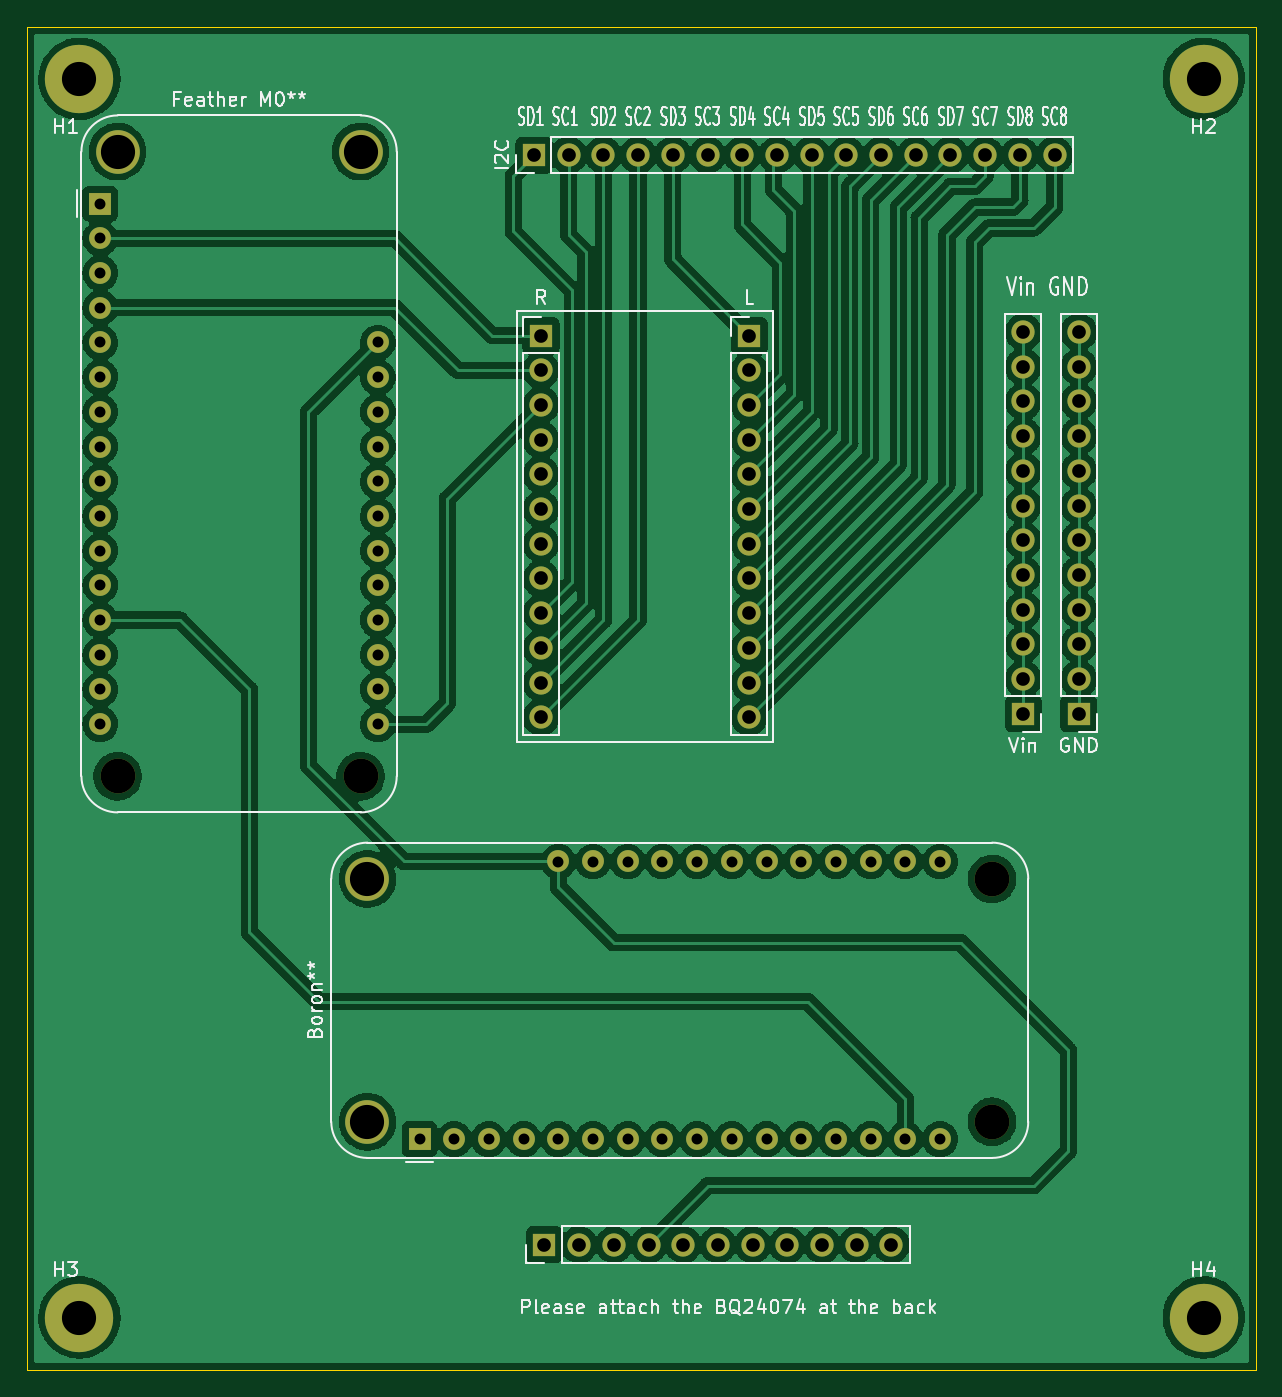
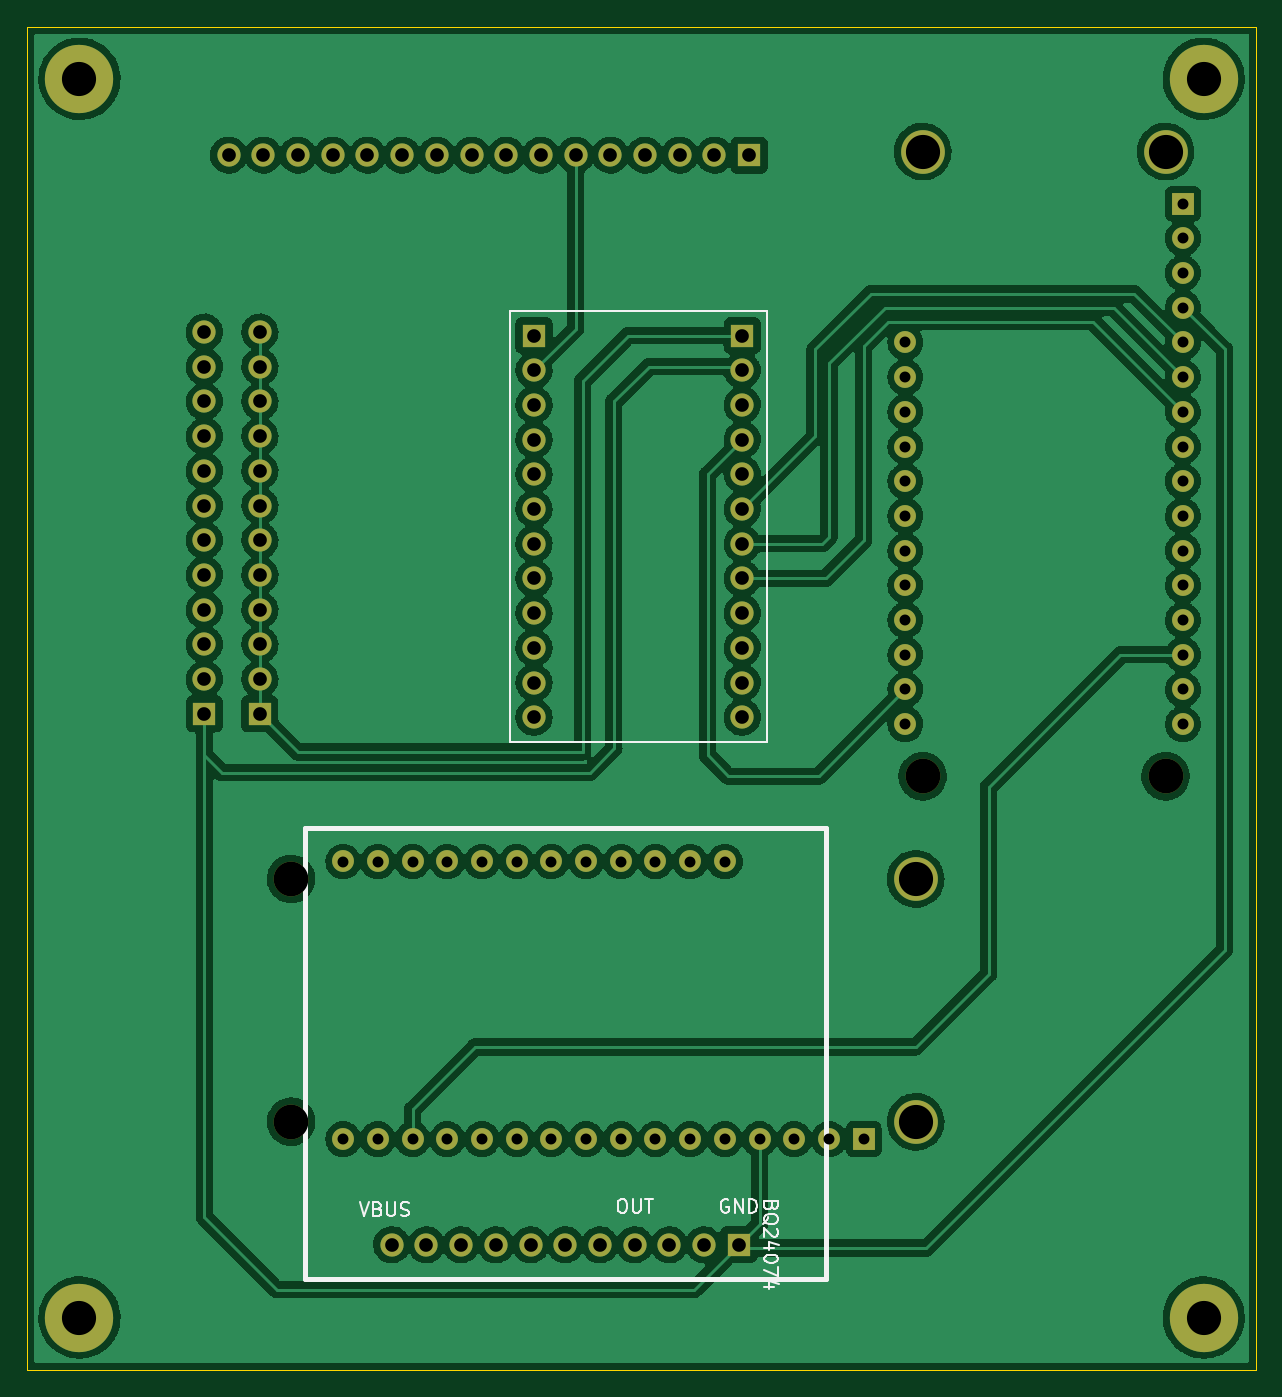
Circuit board: 8 layer files. Board 89.9 x 98.3 mm.
- bottom_copper: Main PCB-B_Cu.gbr (327508 bytes)
- bottom_mask: Main PCB-B_Mask.gbr (4661 bytes)
- bottom_silk: Main PCB-B_Silkscreen.gbr (6261 bytes)
- outline: Main PCB-Edge_Cuts.gbr (711 bytes)
- top_copper: Main PCB-F_Cu.gbr (341707 bytes)
- top_mask: Main PCB-F_Mask.gbr (4661 bytes)
- top_silk: Main PCB-F_Silkscreen.gbr (42897 bytes)
- drill: Main PCB.drl (2532 bytes)

=== bottom_copper: Main PCB-B_Cu.gbr (327508 bytes, source omitted) ===
=== bottom_mask: Main PCB-B_Mask.gbr ===
%TF.GenerationSoftware,KiCad,Pcbnew,(6.0.7)*%
%TF.CreationDate,2023-03-27T03:10:45-05:00*%
%TF.ProjectId,Main PCB,4d61696e-2050-4434-922e-6b696361645f,rev?*%
%TF.SameCoordinates,Original*%
%TF.FileFunction,Soldermask,Bot*%
%TF.FilePolarity,Negative*%
%FSLAX46Y46*%
G04 Gerber Fmt 4.6, Leading zero omitted, Abs format (unit mm)*
G04 Created by KiCad (PCBNEW (6.0.7)) date 2023-03-27 03:10:45*
%MOMM*%
%LPD*%
G01*
G04 APERTURE LIST*
%ADD10R,1.700000X1.700000*%
%ADD11O,1.700000X1.700000*%
%ADD12C,5.000000*%
%ADD13C,2.540000*%
%ADD14C,3.200000*%
%ADD15R,1.600000X1.600000*%
%ADD16C,1.600000*%
G04 APERTURE END LIST*
D10*
%TO.C,I2C*%
X51308000Y-28448000D03*
D11*
X53848000Y-28448000D03*
X56388000Y-28448000D03*
X58928000Y-28448000D03*
X61468000Y-28448000D03*
X64008000Y-28448000D03*
X66548000Y-28448000D03*
X69088000Y-28448000D03*
X71628000Y-28448000D03*
X74168000Y-28448000D03*
X76708000Y-28448000D03*
X79248000Y-28448000D03*
X81788000Y-28448000D03*
X84328000Y-28448000D03*
X86868000Y-28448000D03*
X89408000Y-28448000D03*
%TD*%
D12*
%TO.C,H1*%
X18034000Y-22860000D03*
%TD*%
%TO.C,H2*%
X100330000Y-22860000D03*
%TD*%
D10*
%TO.C,GND*%
X91186000Y-69342000D03*
D11*
X91186000Y-66802000D03*
X91186000Y-64262000D03*
X91186000Y-61722000D03*
X91186000Y-59182000D03*
X91186000Y-56642000D03*
X91186000Y-54102000D03*
X91186000Y-51562000D03*
X91186000Y-49022000D03*
X91186000Y-46482000D03*
X91186000Y-43942000D03*
X91186000Y-41402000D03*
%TD*%
D10*
%TO.C,R*%
X51816000Y-41656000D03*
D11*
X51816000Y-44196000D03*
X51816000Y-46736000D03*
X51816000Y-49276000D03*
X51816000Y-51816000D03*
X51816000Y-54356000D03*
X51816000Y-56896000D03*
X51816000Y-59436000D03*
X51816000Y-61976000D03*
X51816000Y-64516000D03*
X51816000Y-67056000D03*
X51816000Y-69596000D03*
%TD*%
D13*
%TO.C,Feather M0\u002A\u002A*%
X38608000Y-73914000D03*
D14*
X20828000Y-28194000D03*
X38608000Y-28194000D03*
D13*
X20828000Y-73914000D03*
D15*
X19558000Y-32004000D03*
D16*
X19558000Y-34544000D03*
X19558000Y-37084000D03*
X19558000Y-39624000D03*
X19558000Y-42164000D03*
X19558000Y-44704000D03*
X19558000Y-47244000D03*
X19558000Y-49784000D03*
X19558000Y-52324000D03*
X19558000Y-54864000D03*
X19558000Y-57404000D03*
X19558000Y-59944000D03*
X19558000Y-62484000D03*
X19558000Y-65024000D03*
X19558000Y-67564000D03*
X19558000Y-70104000D03*
X39878000Y-70104000D03*
X39878000Y-67564000D03*
X39878000Y-65024000D03*
X39878000Y-62484000D03*
X39878000Y-59944000D03*
X39878000Y-57404000D03*
X39878000Y-54864000D03*
X39878000Y-52324000D03*
X39878000Y-49784000D03*
X39878000Y-47244000D03*
X39878000Y-44704000D03*
X39878000Y-42164000D03*
%TD*%
%TO.C,Boron\u002A\u002A*%
X53086000Y-80156500D03*
X55626000Y-80156500D03*
X58166000Y-80156500D03*
X60706000Y-80156500D03*
X63246000Y-80156500D03*
X65786000Y-80156500D03*
X68326000Y-80156500D03*
X70866000Y-80156500D03*
X73406000Y-80156500D03*
X75946000Y-80156500D03*
X78486000Y-80156500D03*
X81026000Y-80156500D03*
X81026000Y-100476500D03*
X78486000Y-100476500D03*
X75946000Y-100476500D03*
X73406000Y-100476500D03*
X70866000Y-100476500D03*
X68326000Y-100476500D03*
X65786000Y-100476500D03*
X63246000Y-100476500D03*
X60706000Y-100476500D03*
X58166000Y-100476500D03*
X55626000Y-100476500D03*
X53086000Y-100476500D03*
X50546000Y-100476500D03*
X48006000Y-100476500D03*
X45466000Y-100476500D03*
D15*
X42926000Y-100476500D03*
D13*
X84836000Y-99206500D03*
D14*
X39116000Y-81426500D03*
X39116000Y-99206500D03*
D13*
X84836000Y-81426500D03*
%TD*%
D11*
%TO.C,BQ24074*%
X77470000Y-108204000D03*
X74930000Y-108204000D03*
X72390000Y-108204000D03*
X69850000Y-108204000D03*
X67310000Y-108204000D03*
X64770000Y-108204000D03*
X62230000Y-108204000D03*
X59690000Y-108204000D03*
X57150000Y-108204000D03*
X54610000Y-108204000D03*
D10*
X52070000Y-108204000D03*
%TD*%
D12*
%TO.C,H3*%
X18034000Y-113538000D03*
%TD*%
D10*
%TO.C,L*%
X67056000Y-41656000D03*
D11*
X67056000Y-44196000D03*
X67056000Y-46736000D03*
X67056000Y-49276000D03*
X67056000Y-51816000D03*
X67056000Y-54356000D03*
X67056000Y-56896000D03*
X67056000Y-59436000D03*
X67056000Y-61976000D03*
X67056000Y-64516000D03*
X67056000Y-67056000D03*
X67056000Y-69596000D03*
%TD*%
D10*
%TO.C,Vin*%
X87122000Y-69342000D03*
D11*
X87122000Y-66802000D03*
X87122000Y-64262000D03*
X87122000Y-61722000D03*
X87122000Y-59182000D03*
X87122000Y-56642000D03*
X87122000Y-54102000D03*
X87122000Y-51562000D03*
X87122000Y-49022000D03*
X87122000Y-46482000D03*
X87122000Y-43942000D03*
X87122000Y-41402000D03*
%TD*%
D12*
%TO.C,H4*%
X100330000Y-113538000D03*
%TD*%
M02*

=== bottom_silk: Main PCB-B_Silkscreen.gbr ===
%TF.GenerationSoftware,KiCad,Pcbnew,(6.0.7)*%
%TF.CreationDate,2023-03-27T03:10:45-05:00*%
%TF.ProjectId,Main PCB,4d61696e-2050-4434-922e-6b696361645f,rev?*%
%TF.SameCoordinates,Original*%
%TF.FileFunction,Legend,Bot*%
%TF.FilePolarity,Positive*%
%FSLAX46Y46*%
G04 Gerber Fmt 4.6, Leading zero omitted, Abs format (unit mm)*
G04 Created by KiCad (PCBNEW (6.0.7)) date 2023-03-27 03:10:45*
%MOMM*%
%LPD*%
G01*
G04 APERTURE LIST*
%ADD10C,0.150000*%
%ADD11C,0.381000*%
G04 APERTURE END LIST*
D10*
X79811333Y-105116380D02*
X79478000Y-106116380D01*
X79144666Y-105116380D01*
X78478000Y-105592571D02*
X78335142Y-105640190D01*
X78287523Y-105687809D01*
X78239904Y-105783047D01*
X78239904Y-105925904D01*
X78287523Y-106021142D01*
X78335142Y-106068761D01*
X78430380Y-106116380D01*
X78811333Y-106116380D01*
X78811333Y-105116380D01*
X78478000Y-105116380D01*
X78382761Y-105164000D01*
X78335142Y-105211619D01*
X78287523Y-105306857D01*
X78287523Y-105402095D01*
X78335142Y-105497333D01*
X78382761Y-105544952D01*
X78478000Y-105592571D01*
X78811333Y-105592571D01*
X77811333Y-105116380D02*
X77811333Y-105925904D01*
X77763714Y-106021142D01*
X77716095Y-106068761D01*
X77620857Y-106116380D01*
X77430380Y-106116380D01*
X77335142Y-106068761D01*
X77287523Y-106021142D01*
X77239904Y-105925904D01*
X77239904Y-105116380D01*
X76811333Y-106068761D02*
X76668476Y-106116380D01*
X76430380Y-106116380D01*
X76335142Y-106068761D01*
X76287523Y-106021142D01*
X76239904Y-105925904D01*
X76239904Y-105830666D01*
X76287523Y-105735428D01*
X76335142Y-105687809D01*
X76430380Y-105640190D01*
X76620857Y-105592571D01*
X76716095Y-105544952D01*
X76763714Y-105497333D01*
X76811333Y-105402095D01*
X76811333Y-105306857D01*
X76763714Y-105211619D01*
X76716095Y-105164000D01*
X76620857Y-105116380D01*
X76382761Y-105116380D01*
X76239904Y-105164000D01*
X60690000Y-104862380D02*
X60499523Y-104862380D01*
X60404285Y-104910000D01*
X60309047Y-105005238D01*
X60261428Y-105195714D01*
X60261428Y-105529047D01*
X60309047Y-105719523D01*
X60404285Y-105814761D01*
X60499523Y-105862380D01*
X60690000Y-105862380D01*
X60785238Y-105814761D01*
X60880476Y-105719523D01*
X60928095Y-105529047D01*
X60928095Y-105195714D01*
X60880476Y-105005238D01*
X60785238Y-104910000D01*
X60690000Y-104862380D01*
X59832857Y-104862380D02*
X59832857Y-105671904D01*
X59785238Y-105767142D01*
X59737619Y-105814761D01*
X59642380Y-105862380D01*
X59451904Y-105862380D01*
X59356666Y-105814761D01*
X59309047Y-105767142D01*
X59261428Y-105671904D01*
X59261428Y-104862380D01*
X58928095Y-104862380D02*
X58356666Y-104862380D01*
X58642380Y-105862380D02*
X58642380Y-104862380D01*
X52831904Y-104910000D02*
X52927142Y-104862380D01*
X53070000Y-104862380D01*
X53212857Y-104910000D01*
X53308095Y-105005238D01*
X53355714Y-105100476D01*
X53403333Y-105290952D01*
X53403333Y-105433809D01*
X53355714Y-105624285D01*
X53308095Y-105719523D01*
X53212857Y-105814761D01*
X53070000Y-105862380D01*
X52974761Y-105862380D01*
X52831904Y-105814761D01*
X52784285Y-105767142D01*
X52784285Y-105433809D01*
X52974761Y-105433809D01*
X52355714Y-105862380D02*
X52355714Y-104862380D01*
X51784285Y-105862380D01*
X51784285Y-104862380D01*
X51308095Y-105862380D02*
X51308095Y-104862380D01*
X51070000Y-104862380D01*
X50927142Y-104910000D01*
X50831904Y-105005238D01*
X50784285Y-105100476D01*
X50736666Y-105290952D01*
X50736666Y-105433809D01*
X50784285Y-105624285D01*
X50831904Y-105719523D01*
X50927142Y-105814761D01*
X51070000Y-105862380D01*
X51308095Y-105862380D01*
D11*
X83820000Y-110744000D02*
X45720000Y-110744000D01*
X45720000Y-110744000D02*
X45720000Y-77724000D01*
X45720000Y-77724000D02*
X83820000Y-77724000D01*
X83820000Y-77724000D02*
X83820000Y-110744000D01*
D10*
X68834000Y-39878000D02*
X50038000Y-39878000D01*
X50038000Y-39878000D02*
X50038000Y-71374000D01*
X50038000Y-71374000D02*
X68834000Y-71374000D01*
X68834000Y-71374000D02*
X68834000Y-39878000D01*
%TO.C,BQ24074*%
X49668571Y-105370666D02*
X49716190Y-105513523D01*
X49763809Y-105561142D01*
X49859047Y-105608761D01*
X50001904Y-105608761D01*
X50097142Y-105561142D01*
X50144761Y-105513523D01*
X50192380Y-105418285D01*
X50192380Y-105037333D01*
X49192380Y-105037333D01*
X49192380Y-105370666D01*
X49240000Y-105465904D01*
X49287619Y-105513523D01*
X49382857Y-105561142D01*
X49478095Y-105561142D01*
X49573333Y-105513523D01*
X49620952Y-105465904D01*
X49668571Y-105370666D01*
X49668571Y-105037333D01*
X50287619Y-106704000D02*
X50240000Y-106608761D01*
X50144761Y-106513523D01*
X50001904Y-106370666D01*
X49954285Y-106275428D01*
X49954285Y-106180190D01*
X50192380Y-106227809D02*
X50144761Y-106132571D01*
X50049523Y-106037333D01*
X49859047Y-105989714D01*
X49525714Y-105989714D01*
X49335238Y-106037333D01*
X49240000Y-106132571D01*
X49192380Y-106227809D01*
X49192380Y-106418285D01*
X49240000Y-106513523D01*
X49335238Y-106608761D01*
X49525714Y-106656380D01*
X49859047Y-106656380D01*
X50049523Y-106608761D01*
X50144761Y-106513523D01*
X50192380Y-106418285D01*
X50192380Y-106227809D01*
X49287619Y-107037333D02*
X49240000Y-107084952D01*
X49192380Y-107180190D01*
X49192380Y-107418285D01*
X49240000Y-107513523D01*
X49287619Y-107561142D01*
X49382857Y-107608761D01*
X49478095Y-107608761D01*
X49620952Y-107561142D01*
X50192380Y-106989714D01*
X50192380Y-107608761D01*
X49525714Y-108465904D02*
X50192380Y-108465904D01*
X49144761Y-108227809D02*
X49859047Y-107989714D01*
X49859047Y-108608761D01*
X49192380Y-109180190D02*
X49192380Y-109275428D01*
X49240000Y-109370666D01*
X49287619Y-109418285D01*
X49382857Y-109465904D01*
X49573333Y-109513523D01*
X49811428Y-109513523D01*
X50001904Y-109465904D01*
X50097142Y-109418285D01*
X50144761Y-109370666D01*
X50192380Y-109275428D01*
X50192380Y-109180190D01*
X50144761Y-109084952D01*
X50097142Y-109037333D01*
X50001904Y-108989714D01*
X49811428Y-108942095D01*
X49573333Y-108942095D01*
X49382857Y-108989714D01*
X49287619Y-109037333D01*
X49240000Y-109084952D01*
X49192380Y-109180190D01*
X49192380Y-109846857D02*
X49192380Y-110513523D01*
X50192380Y-110084952D01*
X49525714Y-111323047D02*
X50192380Y-111323047D01*
X49144761Y-111084952D02*
X49859047Y-110846857D01*
X49859047Y-111465904D01*
%TD*%
M02*

=== outline: Main PCB-Edge_Cuts.gbr ===
%TF.GenerationSoftware,KiCad,Pcbnew,(6.0.7)*%
%TF.CreationDate,2023-03-27T03:10:45-05:00*%
%TF.ProjectId,Main PCB,4d61696e-2050-4434-922e-6b696361645f,rev?*%
%TF.SameCoordinates,Original*%
%TF.FileFunction,Profile,NP*%
%FSLAX46Y46*%
G04 Gerber Fmt 4.6, Leading zero omitted, Abs format (unit mm)*
G04 Created by KiCad (PCBNEW (6.0.7)) date 2023-03-27 03:10:45*
%MOMM*%
%LPD*%
G01*
G04 APERTURE LIST*
%TA.AperFunction,Profile*%
%ADD10C,0.100000*%
%TD*%
G04 APERTURE END LIST*
D10*
X14224000Y-19050000D02*
X104140000Y-19050000D01*
X104140000Y-19050000D02*
X104140000Y-117348000D01*
X104140000Y-117348000D02*
X14224000Y-117348000D01*
X14224000Y-117348000D02*
X14224000Y-19050000D01*
M02*

=== top_copper: Main PCB-F_Cu.gbr (341707 bytes, source omitted) ===
=== top_mask: Main PCB-F_Mask.gbr ===
%TF.GenerationSoftware,KiCad,Pcbnew,(6.0.7)*%
%TF.CreationDate,2023-03-27T03:10:45-05:00*%
%TF.ProjectId,Main PCB,4d61696e-2050-4434-922e-6b696361645f,rev?*%
%TF.SameCoordinates,Original*%
%TF.FileFunction,Soldermask,Top*%
%TF.FilePolarity,Negative*%
%FSLAX46Y46*%
G04 Gerber Fmt 4.6, Leading zero omitted, Abs format (unit mm)*
G04 Created by KiCad (PCBNEW (6.0.7)) date 2023-03-27 03:10:45*
%MOMM*%
%LPD*%
G01*
G04 APERTURE LIST*
%ADD10R,1.700000X1.700000*%
%ADD11O,1.700000X1.700000*%
%ADD12C,5.000000*%
%ADD13C,2.540000*%
%ADD14C,3.200000*%
%ADD15R,1.600000X1.600000*%
%ADD16C,1.600000*%
G04 APERTURE END LIST*
D10*
%TO.C,I2C*%
X51308000Y-28448000D03*
D11*
X53848000Y-28448000D03*
X56388000Y-28448000D03*
X58928000Y-28448000D03*
X61468000Y-28448000D03*
X64008000Y-28448000D03*
X66548000Y-28448000D03*
X69088000Y-28448000D03*
X71628000Y-28448000D03*
X74168000Y-28448000D03*
X76708000Y-28448000D03*
X79248000Y-28448000D03*
X81788000Y-28448000D03*
X84328000Y-28448000D03*
X86868000Y-28448000D03*
X89408000Y-28448000D03*
%TD*%
D12*
%TO.C,H1*%
X18034000Y-22860000D03*
%TD*%
%TO.C,H2*%
X100330000Y-22860000D03*
%TD*%
D10*
%TO.C,GND*%
X91186000Y-69342000D03*
D11*
X91186000Y-66802000D03*
X91186000Y-64262000D03*
X91186000Y-61722000D03*
X91186000Y-59182000D03*
X91186000Y-56642000D03*
X91186000Y-54102000D03*
X91186000Y-51562000D03*
X91186000Y-49022000D03*
X91186000Y-46482000D03*
X91186000Y-43942000D03*
X91186000Y-41402000D03*
%TD*%
D10*
%TO.C,R*%
X51816000Y-41656000D03*
D11*
X51816000Y-44196000D03*
X51816000Y-46736000D03*
X51816000Y-49276000D03*
X51816000Y-51816000D03*
X51816000Y-54356000D03*
X51816000Y-56896000D03*
X51816000Y-59436000D03*
X51816000Y-61976000D03*
X51816000Y-64516000D03*
X51816000Y-67056000D03*
X51816000Y-69596000D03*
%TD*%
D13*
%TO.C,Feather M0\u002A\u002A*%
X38608000Y-73914000D03*
D14*
X20828000Y-28194000D03*
X38608000Y-28194000D03*
D13*
X20828000Y-73914000D03*
D15*
X19558000Y-32004000D03*
D16*
X19558000Y-34544000D03*
X19558000Y-37084000D03*
X19558000Y-39624000D03*
X19558000Y-42164000D03*
X19558000Y-44704000D03*
X19558000Y-47244000D03*
X19558000Y-49784000D03*
X19558000Y-52324000D03*
X19558000Y-54864000D03*
X19558000Y-57404000D03*
X19558000Y-59944000D03*
X19558000Y-62484000D03*
X19558000Y-65024000D03*
X19558000Y-67564000D03*
X19558000Y-70104000D03*
X39878000Y-70104000D03*
X39878000Y-67564000D03*
X39878000Y-65024000D03*
X39878000Y-62484000D03*
X39878000Y-59944000D03*
X39878000Y-57404000D03*
X39878000Y-54864000D03*
X39878000Y-52324000D03*
X39878000Y-49784000D03*
X39878000Y-47244000D03*
X39878000Y-44704000D03*
X39878000Y-42164000D03*
%TD*%
%TO.C,Boron\u002A\u002A*%
X53086000Y-80156500D03*
X55626000Y-80156500D03*
X58166000Y-80156500D03*
X60706000Y-80156500D03*
X63246000Y-80156500D03*
X65786000Y-80156500D03*
X68326000Y-80156500D03*
X70866000Y-80156500D03*
X73406000Y-80156500D03*
X75946000Y-80156500D03*
X78486000Y-80156500D03*
X81026000Y-80156500D03*
X81026000Y-100476500D03*
X78486000Y-100476500D03*
X75946000Y-100476500D03*
X73406000Y-100476500D03*
X70866000Y-100476500D03*
X68326000Y-100476500D03*
X65786000Y-100476500D03*
X63246000Y-100476500D03*
X60706000Y-100476500D03*
X58166000Y-100476500D03*
X55626000Y-100476500D03*
X53086000Y-100476500D03*
X50546000Y-100476500D03*
X48006000Y-100476500D03*
X45466000Y-100476500D03*
D15*
X42926000Y-100476500D03*
D13*
X84836000Y-99206500D03*
D14*
X39116000Y-81426500D03*
X39116000Y-99206500D03*
D13*
X84836000Y-81426500D03*
%TD*%
D11*
%TO.C,BQ24074*%
X77470000Y-108204000D03*
X74930000Y-108204000D03*
X72390000Y-108204000D03*
X69850000Y-108204000D03*
X67310000Y-108204000D03*
X64770000Y-108204000D03*
X62230000Y-108204000D03*
X59690000Y-108204000D03*
X57150000Y-108204000D03*
X54610000Y-108204000D03*
D10*
X52070000Y-108204000D03*
%TD*%
D12*
%TO.C,H3*%
X18034000Y-113538000D03*
%TD*%
D10*
%TO.C,L*%
X67056000Y-41656000D03*
D11*
X67056000Y-44196000D03*
X67056000Y-46736000D03*
X67056000Y-49276000D03*
X67056000Y-51816000D03*
X67056000Y-54356000D03*
X67056000Y-56896000D03*
X67056000Y-59436000D03*
X67056000Y-61976000D03*
X67056000Y-64516000D03*
X67056000Y-67056000D03*
X67056000Y-69596000D03*
%TD*%
D10*
%TO.C,Vin*%
X87122000Y-69342000D03*
D11*
X87122000Y-66802000D03*
X87122000Y-64262000D03*
X87122000Y-61722000D03*
X87122000Y-59182000D03*
X87122000Y-56642000D03*
X87122000Y-54102000D03*
X87122000Y-51562000D03*
X87122000Y-49022000D03*
X87122000Y-46482000D03*
X87122000Y-43942000D03*
X87122000Y-41402000D03*
%TD*%
D12*
%TO.C,H4*%
X100330000Y-113538000D03*
%TD*%
M02*

=== top_silk: Main PCB-F_Silkscreen.gbr (42897 bytes, source omitted) ===
=== drill: Main PCB.drl ===
M48
; DRILL file {KiCad (6.0.7)} date Mon Mar 27 03:10:49 2023
; FORMAT={-:-/ absolute / inch / decimal}
; #@! TF.CreationDate,2023-03-27T03:10:49-05:00
; #@! TF.GenerationSoftware,Kicad,Pcbnew,(6.0.7)
; #@! TF.FileFunction,MixedPlating,1,2
FMAT,2
INCH
; #@! TA.AperFunction,Plated,PTH,ComponentDrill
T1C0.0315
; #@! TA.AperFunction,Plated,PTH,ComponentDrill
T2C0.0394
; #@! TA.AperFunction,Plated,PTH,ComponentDrill
T3C0.0984
; #@! TA.AperFunction,NonPlated,NPTH,ComponentDrill
T4C0.0984
; #@! TA.AperFunction,NonPlated,NPTH,ComponentDrill
T5C0.1000
%
G90
G05
T1
X0.77Y-1.26
X0.77Y-1.36
X0.77Y-1.46
X0.77Y-1.56
X0.77Y-1.66
X0.77Y-1.76
X0.77Y-1.86
X0.77Y-1.96
X0.77Y-2.06
X0.77Y-2.16
X0.77Y-2.26
X0.77Y-2.36
X0.77Y-2.46
X0.77Y-2.56
X0.77Y-2.66
X0.77Y-2.76
X1.57Y-1.66
X1.57Y-1.76
X1.57Y-1.86
X1.57Y-1.96
X1.57Y-2.06
X1.57Y-2.16
X1.57Y-2.26
X1.57Y-2.36
X1.57Y-2.46
X1.57Y-2.56
X1.57Y-2.66
X1.57Y-2.76
X1.69Y-3.9558
X1.79Y-3.9558
X1.89Y-3.9558
X1.99Y-3.9558
X2.09Y-3.1558
X2.09Y-3.9558
X2.19Y-3.1558
X2.19Y-3.9558
X2.29Y-3.1558
X2.29Y-3.9558
X2.39Y-3.1558
X2.39Y-3.9558
X2.49Y-3.1558
X2.49Y-3.9558
X2.59Y-3.1558
X2.59Y-3.9558
X2.69Y-3.1558
X2.69Y-3.9558
X2.79Y-3.1558
X2.79Y-3.9558
X2.89Y-3.1558
X2.89Y-3.9558
X2.99Y-3.1558
X2.99Y-3.9558
X3.09Y-3.1558
X3.09Y-3.9558
X3.19Y-3.1558
X3.19Y-3.9558
T2
X2.02Y-1.12
X2.04Y-1.64
X2.04Y-1.74
X2.04Y-1.84
X2.04Y-1.94
X2.04Y-2.04
X2.04Y-2.14
X2.04Y-2.24
X2.04Y-2.34
X2.04Y-2.44
X2.04Y-2.54
X2.04Y-2.64
X2.04Y-2.74
X2.05Y-4.26
X2.12Y-1.12
X2.15Y-4.26
X2.22Y-1.12
X2.25Y-4.26
X2.32Y-1.12
X2.35Y-4.26
X2.42Y-1.12
X2.45Y-4.26
X2.52Y-1.12
X2.55Y-4.26
X2.62Y-1.12
X2.64Y-1.64
X2.64Y-1.74
X2.64Y-1.84
X2.64Y-1.94
X2.64Y-2.04
X2.64Y-2.14
X2.64Y-2.24
X2.64Y-2.34
X2.64Y-2.44
X2.64Y-2.54
X2.64Y-2.64
X2.64Y-2.74
X2.65Y-4.26
X2.72Y-1.12
X2.75Y-4.26
X2.82Y-1.12
X2.85Y-4.26
X2.92Y-1.12
X2.95Y-4.26
X3.02Y-1.12
X3.05Y-4.26
X3.12Y-1.12
X3.22Y-1.12
X3.32Y-1.12
X3.42Y-1.12
X3.43Y-1.63
X3.43Y-1.73
X3.43Y-1.83
X3.43Y-1.93
X3.43Y-2.03
X3.43Y-2.13
X3.43Y-2.23
X3.43Y-2.33
X3.43Y-2.43
X3.43Y-2.53
X3.43Y-2.63
X3.43Y-2.73
X3.52Y-1.12
X3.59Y-1.63
X3.59Y-1.73
X3.59Y-1.83
X3.59Y-1.93
X3.59Y-2.03
X3.59Y-2.13
X3.59Y-2.23
X3.59Y-2.33
X3.59Y-2.43
X3.59Y-2.53
X3.59Y-2.63
X3.59Y-2.73
T3
X0.71Y-0.9
X0.71Y-4.47
X3.95Y-0.9
X3.95Y-4.47
T4
X0.82Y-1.11
X1.52Y-1.11
X1.54Y-3.2058
X1.54Y-3.9058
T5
X0.82Y-2.91
X1.52Y-2.91
X3.34Y-3.2058
X3.34Y-3.9058
T0
M30

